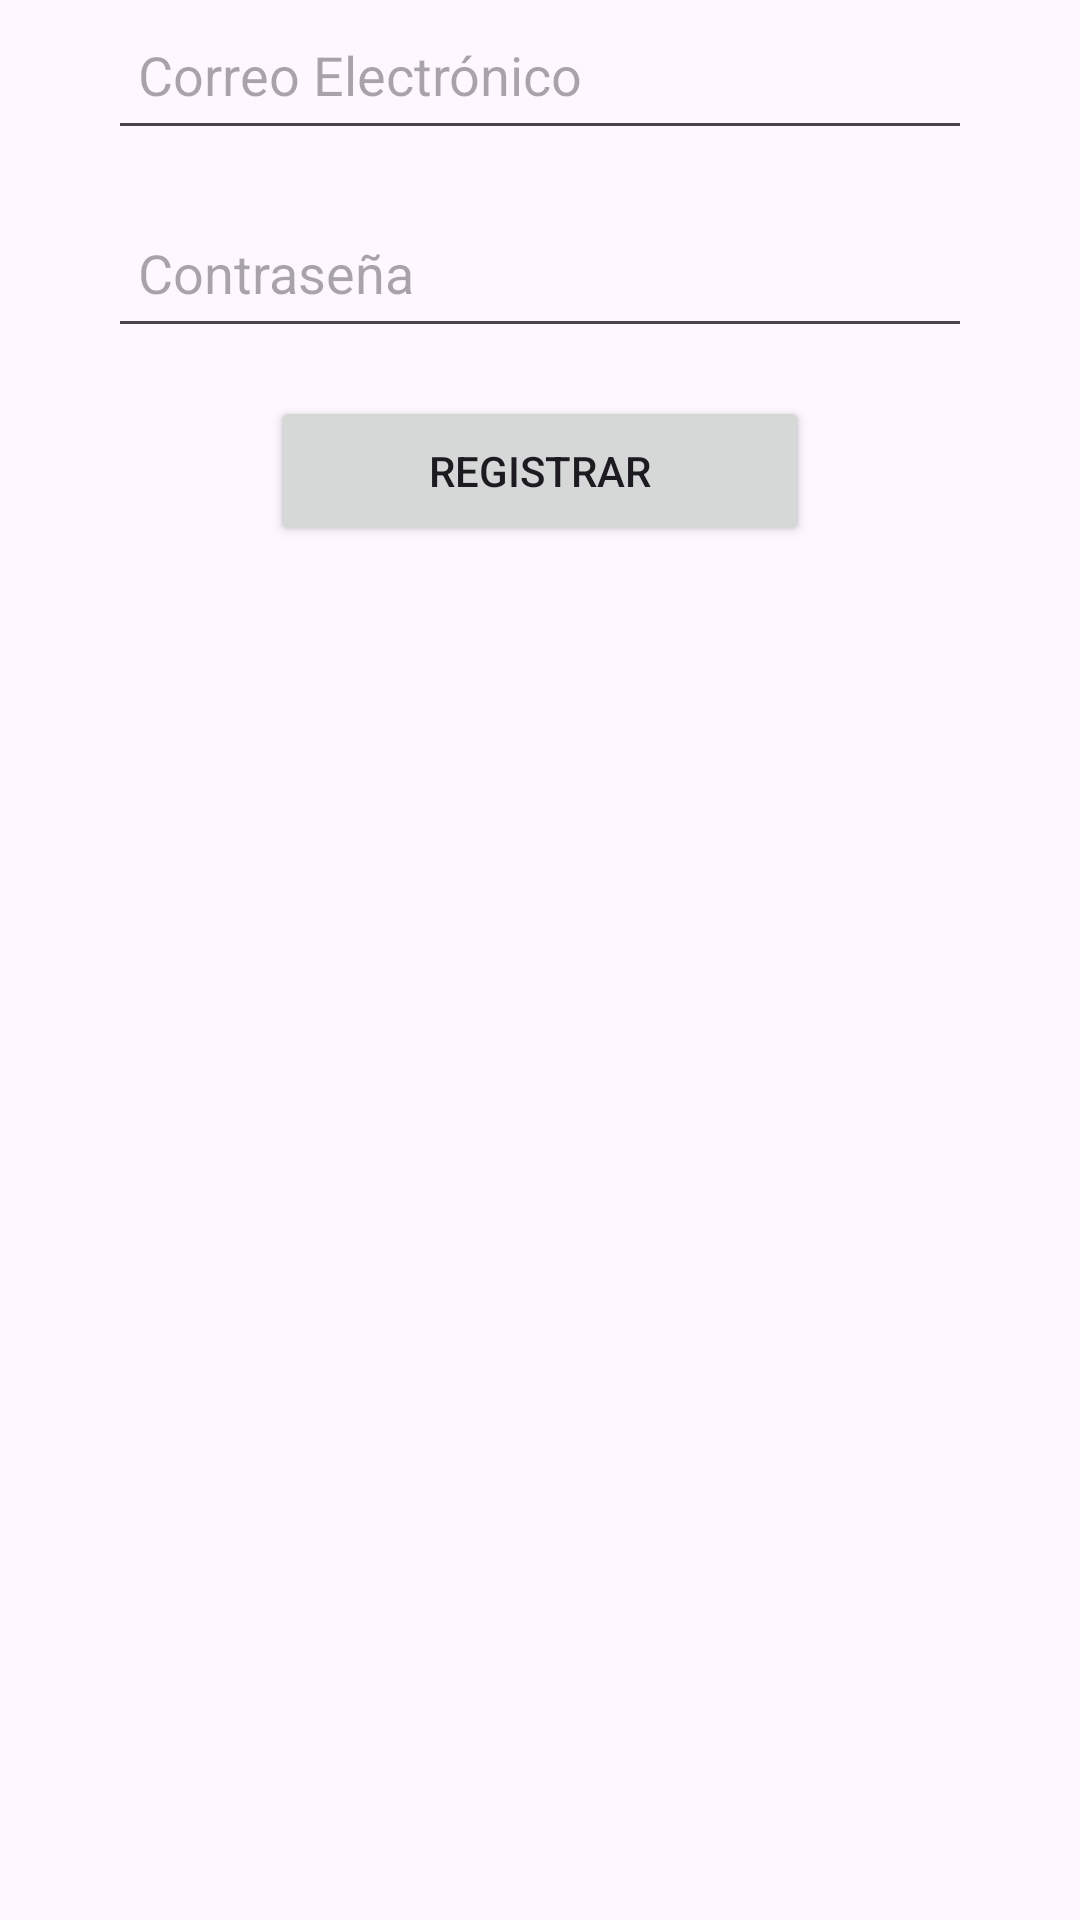

Layout XML and referenced resources for this Android screen:
<!-- AndroidManifest.xml: application theme Theme.ESCALAFON -->
<!-- res/layout/activity_register.xml -->
<?xml version="1.0" encoding="utf-8"?>
<androidx.constraintlayout.widget.ConstraintLayout xmlns:android="http://schemas.android.com/apk/res/android"
    xmlns:app="http://schemas.android.com/apk/res-auto"
    xmlns:tools="http://schemas.android.com/tools"
    android:layout_width="match_parent"
    android:layout_height="match_parent"
    tools:context=".RegisterActivity">

    <EditText
        android:id="@+id/editTextEmail"
        android:layout_width="0dp"
        android:layout_height="50dp"
        android:hint="Correo Electrónico"
        android:inputType="textEmailAddress"
        android:padding="10dp"
        app:layout_constraintStart_toStartOf="parent"
        app:layout_constraintEnd_toEndOf="parent"
        app:layout_constraintTop_toTopOf="parent"
        app:layout_constraintHorizontal_bias="0.5"
        app:layout_constraintWidth_percent="0.8"/>

    <EditText
        android:id="@+id/editTextPassword"
        android:layout_width="0dp"
        android:layout_height="50dp"
        android:hint="Contraseña"
        android:inputType="textPassword"
        android:padding="10dp"
        app:layout_constraintStart_toStartOf="parent"
        app:layout_constraintEnd_toEndOf="parent"
        app:layout_constraintTop_toBottomOf="@id/editTextEmail"
        android:layout_marginTop="16dp"
        app:layout_constraintWidth_percent="0.8"/>

    <Button
        android:id="@+id/buttonRegister"
        android:layout_width="0dp"
        android:layout_height="50dp"
        android:text="Registrar"
        app:layout_constraintStart_toStartOf="parent"
        app:layout_constraintEnd_toEndOf="parent"
        app:layout_constraintTop_toBottomOf="@id/editTextPassword"
        android:layout_marginTop="16dp"
        app:layout_constraintWidth_percent="0.5"/>

</androidx.constraintlayout.widget.ConstraintLayout>
<!-- resources referenced by this layout -->
<resources>
  <style name="Theme.ESCALAFON" parent="Base.Theme.ESCALAFON" />
  <style name="Base.Theme.ESCALAFON" parent="Theme.Material3.DayNight.NoActionBar">
          
          
          <item name="colorPrimary">@color/purple_500</item>
          <item name="colorPrimaryVariant">@color/purple_700</item>
          <item name="colorOnPrimary">@android:color/white</item>
          <item name="colorAccent">@color/teal_200</item>
      </style>
  <color name="purple_500">#6200EE</color>
  <color name="purple_700">#3700B3</color>
  <color name="teal_200">#03DAC5</color>
</resources>
